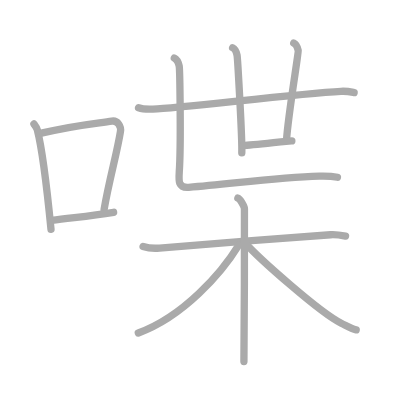
t = 0.00 s
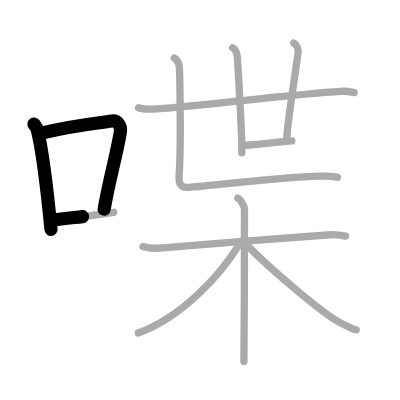
t = 2.50 s
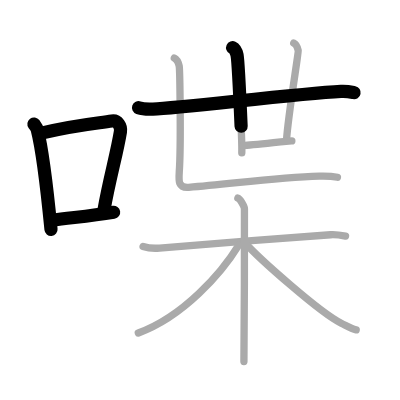
t = 4.75 s
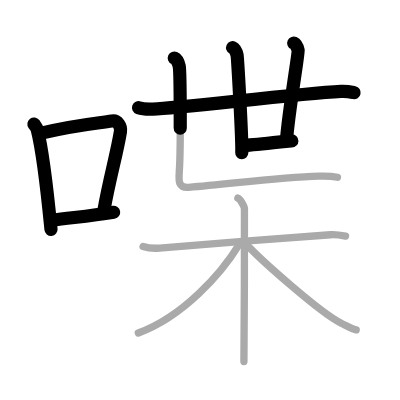
t = 7.25 s
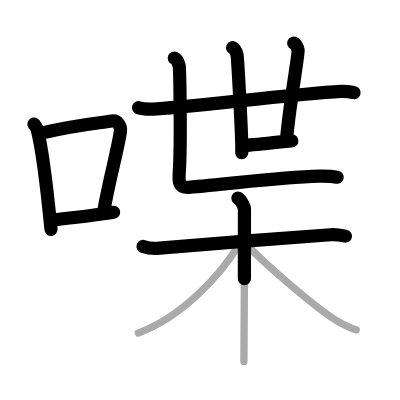
t = 9.50 s
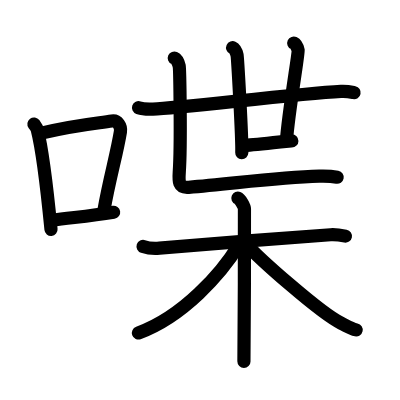
t = 12.00 s

The animated SVG that drew these frames (rendered in a browser with its animation timeline set to each time). Animation: 12 SMIL elements (animate=12); one cycle of 12.00 s.

<?xml version="1.0" standalone="no"?>
<!DOCTYPE svg PUBLIC "-//W3C//DTD SVG 1.1//EN"   "http://www.w3.org/Graphics/SVG/1.1/DTD/svg11.dtd">
<svg width="400px" height="400px"  version="1.1" xmlns="http://www.w3.org/2000/svg">
  <defs>
    <marker id="Triangle" viewBox="0 0 10 10" refX="0" refY="5" markerUnits="strokeWidth" markerWidth="3" style="stroke-opacity:0%;fill:#aaaaaa;" markerHeight="2" orient="auto">
      <path d="M 0 0 L 10 5 L 0 10 z" />
    </marker>
    
    <marker id="Arrow" viewBox="0 0 10 10" refX="5" refY="5" markerUnits="strokeWidth" markerWidth="1.8" style="stroke-opacity:0%;fill:#770000;" markerHeight="2" orient="auto">
      <path d="M 0 4 L 6 4 L 4 1 L 10 5 L 4 9 L 6 6 L 0 6 z" />
        <circle cx="5" cy="5" r="5" />
      </marker>
    
    <marker id="TriangleRed" viewBox="0 0 10 10" refX="0" refY="5" markerUnits="strokeWidth" markerWidth="3" style="stroke-opacity:0%;fill:#CC0000;" markerHeight="2" orient="auto">
      <path d="M 0 0 L 10 5 L 0 10 z" />
    </marker>
    
    <marker id="ArrowRed" viewBox="0 0 10 10" refX="5" refY="5" markerUnits="strokeWidth" markerWidth="1.8" style="stroke-opacity:0%;fill:#CC0000;" markerHeight="2" orient="auto">
      <path d="M 0 4 L 6 4 L 4 1 L 10 5 L 4 9 L 6 6 L 0 6 z" />
        <circle cx="5" cy="5" r="5" />
      </marker>
    
  </defs>
  
  <path style="fill:#ffffff; fill-opacity:100%; fill-rule:evenodd; stroke-width:0;" d="M 0 0 L 400px 0 L 400px 400px L 0 400px L 0 0" />

  <g transform="scale(3.6697247706422 3.6697247706422)">
<path style="fill:none; fill-opacity:0%; fill-rule:evenodd; stroke:#aaaaaa; stroke-opacity:100%; stroke-width: 1.5pt; stroke-linejoin:round; stroke-linecap:round;" d="M9.25 33.79c0.37 0.51 0.76 0.94 0.92 1.58c1.29 5.07 2.84 18.04 3.73 27.13"></path>
<path style="fill:none; fill-opacity:0%; fill-rule:evenodd; stroke:#aaaaaa; stroke-opacity:100%; stroke-width: 1.5pt; stroke-linejoin:round; stroke-linecap:round;" d="M11.58 36.22C21 34 26.12 33.66 30.49 32.99c1.6-0.24 2.56 1.44 2.33 2.87c-0.95 5.92-3.05 13.07-4.46 21.25"></path>
<path style="fill:none; fill-opacity:0%; fill-rule:evenodd; stroke:#aaaaaa; stroke-opacity:100%; stroke-width: 1.5pt; stroke-linejoin:round; stroke-linecap:round;" d="M14.07 60.05c5.14-0.75 9.83-1.05 16.89-2.21"></path>
<path style="fill:none; fill-opacity:0%; fill-rule:evenodd; stroke:#aaaaaa; stroke-opacity:100%; stroke-width: 1.5pt; stroke-linejoin:round; stroke-linecap:round;" d="M37.75 29.36c1.02 0.36 2.9 0.4 3.92 0.36c7.86-0.32 39.05-4.18 51.25-4.83c1.7-0.09 2.72 0.17 3.58 0.35"></path>
<path style="fill:none; fill-opacity:0%; fill-rule:evenodd; stroke:#aaaaaa; stroke-opacity:100%; stroke-width: 1.5pt; stroke-linejoin:round; stroke-linecap:round;" d="M63.39 13c0.67 0.31 1.08 1.41 1.21 2.03s1.43 22.7 1.29 26.61"></path>
<path style="fill:none; fill-opacity:0%; fill-rule:evenodd; stroke:#aaaaaa; stroke-opacity:100%; stroke-width: 1.5pt; stroke-linejoin:round; stroke-linecap:round;" d="M80.05 11.75c0.67 0.31 1.08 1.41 1.21 2.03c0.13 0.63-2.79 17.85-3.18 24.42"></path>
<path style="fill:none; fill-opacity:0%; fill-rule:evenodd; stroke:#aaaaaa; stroke-opacity:100%; stroke-width: 1.5pt; stroke-linejoin:round; stroke-linecap:round;" d="M66.29 39.64c2.48 0 11.84-1.25 13.24-1.25"></path>
<path style="fill:none; fill-opacity:0%; fill-rule:evenodd; stroke:#aaaaaa; stroke-opacity:100%; stroke-width: 1.5pt; stroke-linejoin:round; stroke-linecap:round;" d="M47.5 15.82c0.74 0.33 1.18 1.5 1.33 2.17c0.15 0.67 0.55 21.2 0.02 28.87c-0.17 2.51-0.26 4.4 2.55 4.18C63.35 50.1 75.25 48.33 87.02 48c2.22-0.06 4.08 0.13 4.93 0.3"></path>
<path style="fill:none; fill-opacity:0%; fill-rule:evenodd; stroke:#aaaaaa; stroke-opacity:100%; stroke-width: 1.5pt; stroke-linejoin:round; stroke-linecap:round;" d="M38.99 67.15c1.36 0.45 2.91 0.59 4.47 0.45c7.96-0.73 34.58-2.78 46.62-3.64c1.55-0.11 2.53 0.08 4.08 0.39"></path>
<path style="fill:none; fill-opacity:0%; fill-rule:evenodd; stroke:#aaaaaa; stroke-opacity:100%; stroke-width: 1.5pt; stroke-linejoin:round; stroke-linecap:round;" d="M64.82 54c0.72 0.29 1.79 2.29 1.79 2.88c0 6.09 0 37.99-0.14 41.62"></path>
<path style="fill:none; fill-opacity:0%; fill-rule:evenodd; stroke:#aaaaaa; stroke-opacity:100%; stroke-width: 1.5pt; stroke-linejoin:round; stroke-linecap:round;" d="M65.1 66.73C60.34 74.49 50 86.25 37.69 90.75"></path>
<path style="fill:none; fill-opacity:0%; fill-rule:evenodd; stroke:#aaaaaa; stroke-opacity:100%; stroke-width: 1.5pt; stroke-linejoin:round; stroke-linecap:round;" d="M66.68 66.09c3.92 4.41 20.58 19.16 26.3 22c1.59 0.79 2.65 1.5 4.08 1.8"></path>

<path style="fill:none; fill-opacity:0%; fill-rule:evenodd; stroke:#000000; stroke-opacity:100%; stroke-width: 2.7pt; stroke-linejoin:round; stroke-linecap:round;" d="M9.25 33.79c0.37 0.51 0.76 0.94 0.92 1.58c1.29 5.07 2.84 18.04 3.73 27.13" pathLength="100" stroke-dashoffset="100" stroke-dasharray="100 105"><animate id="dashAnim1" attributeName="stroke-dashoffset" from="100" to="0" dur="1s" calcMode="linear" fill="freeze"/></path>
<path style="fill:none; fill-opacity:0%; fill-rule:evenodd; stroke:#000000; stroke-opacity:100%; stroke-width: 2.7pt; stroke-linejoin:round; stroke-linecap:round;" d="M11.58 36.22C21 34 26.12 33.66 30.49 32.99c1.6-0.24 2.56 1.44 2.33 2.87c-0.95 5.92-3.05 13.07-4.46 21.25" pathLength="100" stroke-dashoffset="100" stroke-dasharray="100 105"><animate id="dashAnim2" attributeName="stroke-dashoffset" from="100" to="0" dur="1s" calcMode="linear" begin="dashAnim1.end" fill="freeze"/></path>
<path style="fill:none; fill-opacity:0%; fill-rule:evenodd; stroke:#000000; stroke-opacity:100%; stroke-width: 2.7pt; stroke-linejoin:round; stroke-linecap:round;" d="M14.07 60.05c5.14-0.75 9.83-1.05 16.89-2.21" pathLength="100" stroke-dashoffset="100" stroke-dasharray="100 105"><animate id="dashAnim3" attributeName="stroke-dashoffset" from="100" to="0" dur="1s" calcMode="linear" begin="dashAnim2.end" fill="freeze"/></path>
<path style="fill:none; fill-opacity:0%; fill-rule:evenodd; stroke:#000000; stroke-opacity:100%; stroke-width: 2.7pt; stroke-linejoin:round; stroke-linecap:round;" d="M37.75 29.36c1.02 0.36 2.9 0.4 3.92 0.36c7.86-0.32 39.05-4.18 51.25-4.83c1.7-0.09 2.72 0.17 3.58 0.35" pathLength="100" stroke-dashoffset="100" stroke-dasharray="100 105"><animate id="dashAnim4" attributeName="stroke-dashoffset" from="100" to="0" dur="1s" calcMode="linear" begin="dashAnim3.end" fill="freeze"/></path>
<path style="fill:none; fill-opacity:0%; fill-rule:evenodd; stroke:#000000; stroke-opacity:100%; stroke-width: 2.7pt; stroke-linejoin:round; stroke-linecap:round;" d="M63.39 13c0.67 0.31 1.08 1.41 1.21 2.03s1.43 22.7 1.29 26.61" pathLength="100" stroke-dashoffset="100" stroke-dasharray="100 105"><animate id="dashAnim5" attributeName="stroke-dashoffset" from="100" to="0" dur="1s" calcMode="linear" begin="dashAnim4.end" fill="freeze"/></path>
<path style="fill:none; fill-opacity:0%; fill-rule:evenodd; stroke:#000000; stroke-opacity:100%; stroke-width: 2.7pt; stroke-linejoin:round; stroke-linecap:round;" d="M80.05 11.75c0.67 0.31 1.08 1.41 1.21 2.03c0.13 0.63-2.79 17.85-3.18 24.42" pathLength="100" stroke-dashoffset="100" stroke-dasharray="100 105"><animate id="dashAnim6" attributeName="stroke-dashoffset" from="100" to="0" dur="1s" calcMode="linear" begin="dashAnim5.end" fill="freeze"/></path>
<path style="fill:none; fill-opacity:0%; fill-rule:evenodd; stroke:#000000; stroke-opacity:100%; stroke-width: 2.7pt; stroke-linejoin:round; stroke-linecap:round;" d="M66.29 39.64c2.48 0 11.84-1.25 13.24-1.25" pathLength="100" stroke-dashoffset="100" stroke-dasharray="100 105"><animate id="dashAnim7" attributeName="stroke-dashoffset" from="100" to="0" dur="1s" calcMode="linear" begin="dashAnim6.end" fill="freeze"/></path>
<path style="fill:none; fill-opacity:0%; fill-rule:evenodd; stroke:#000000; stroke-opacity:100%; stroke-width: 2.7pt; stroke-linejoin:round; stroke-linecap:round;" d="M47.5 15.82c0.74 0.33 1.18 1.5 1.33 2.17c0.15 0.67 0.55 21.2 0.02 28.87c-0.17 2.51-0.26 4.4 2.55 4.18C63.35 50.1 75.25 48.33 87.02 48c2.22-0.06 4.08 0.13 4.93 0.3" pathLength="100" stroke-dashoffset="100" stroke-dasharray="100 105"><animate id="dashAnim8" attributeName="stroke-dashoffset" from="100" to="0" dur="1s" calcMode="linear" begin="dashAnim7.end" fill="freeze"/></path>
<path style="fill:none; fill-opacity:0%; fill-rule:evenodd; stroke:#000000; stroke-opacity:100%; stroke-width: 2.7pt; stroke-linejoin:round; stroke-linecap:round;" d="M38.99 67.15c1.36 0.45 2.91 0.59 4.47 0.45c7.96-0.73 34.58-2.78 46.62-3.64c1.55-0.11 2.53 0.08 4.08 0.39" pathLength="100" stroke-dashoffset="100" stroke-dasharray="100 105"><animate id="dashAnim9" attributeName="stroke-dashoffset" from="100" to="0" dur="1s" calcMode="linear" begin="dashAnim8.end" fill="freeze"/></path>
<path style="fill:none; fill-opacity:0%; fill-rule:evenodd; stroke:#000000; stroke-opacity:100%; stroke-width: 2.7pt; stroke-linejoin:round; stroke-linecap:round;" d="M64.82 54c0.72 0.29 1.79 2.29 1.79 2.88c0 6.09 0 37.99-0.14 41.62" pathLength="100" stroke-dashoffset="100" stroke-dasharray="100 105"><animate id="dashAnim10" attributeName="stroke-dashoffset" from="100" to="0" dur="1s" calcMode="linear" begin="dashAnim9.end" fill="freeze"/></path>
<path style="fill:none; fill-opacity:0%; fill-rule:evenodd; stroke:#000000; stroke-opacity:100%; stroke-width: 2.7pt; stroke-linejoin:round; stroke-linecap:round;" d="M65.1 66.73C60.34 74.49 50 86.25 37.69 90.75" pathLength="100" stroke-dashoffset="100" stroke-dasharray="100 105"><animate id="dashAnim11" attributeName="stroke-dashoffset" from="100" to="0" dur="1s" calcMode="linear" begin="dashAnim10.end" fill="freeze"/></path>
<path style="fill:none; fill-opacity:0%; fill-rule:evenodd; stroke:#000000; stroke-opacity:100%; stroke-width: 2.7pt; stroke-linejoin:round; stroke-linecap:round;" d="M66.68 66.09c3.92 4.41 20.58 19.16 26.3 22c1.59 0.79 2.65 1.5 4.08 1.8" pathLength="100" stroke-dashoffset="100" stroke-dasharray="100 105"><animate id="dashAnim12" attributeName="stroke-dashoffset" from="100" to="0" dur="1s" calcMode="linear" begin="dashAnim11.end" fill="freeze"/></path>

</g>

</svg>  
          
